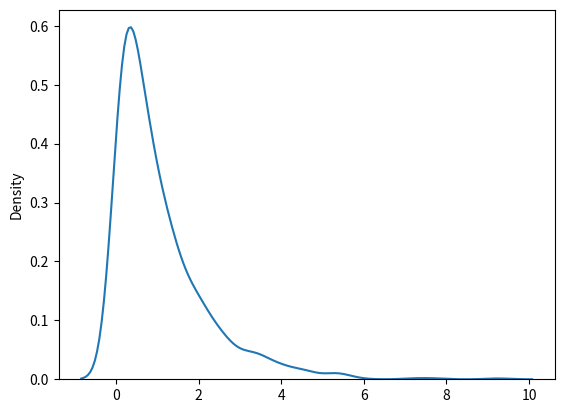

Write the Python code that produced this figure.
import matplotlib.pyplot as plt
import seaborn as sns
from numpy import random
print('Numpy')
print()

# Exponential distribution is used for describing time till
# next event e.g. failure/success etc.

# It has two parameters:
# scale - inverse of rate ( see lam in poisson distribution ) defaults to 1.0.
# size - The shape of the returned array.

# Draw out a sample for exponential distribution with 2.0 scale with 2x3 size:
x = random.exponential(scale=2, size=(2, 3))
print(x)

# Visualization of Exponential Distribution
sns.distplot(random.exponential(size=1000), hist=False)
plt.show()

# Poisson distribution deals with number of occurences of an
# event in a time period whereas exponential distribution deals
# with the time between these events.
